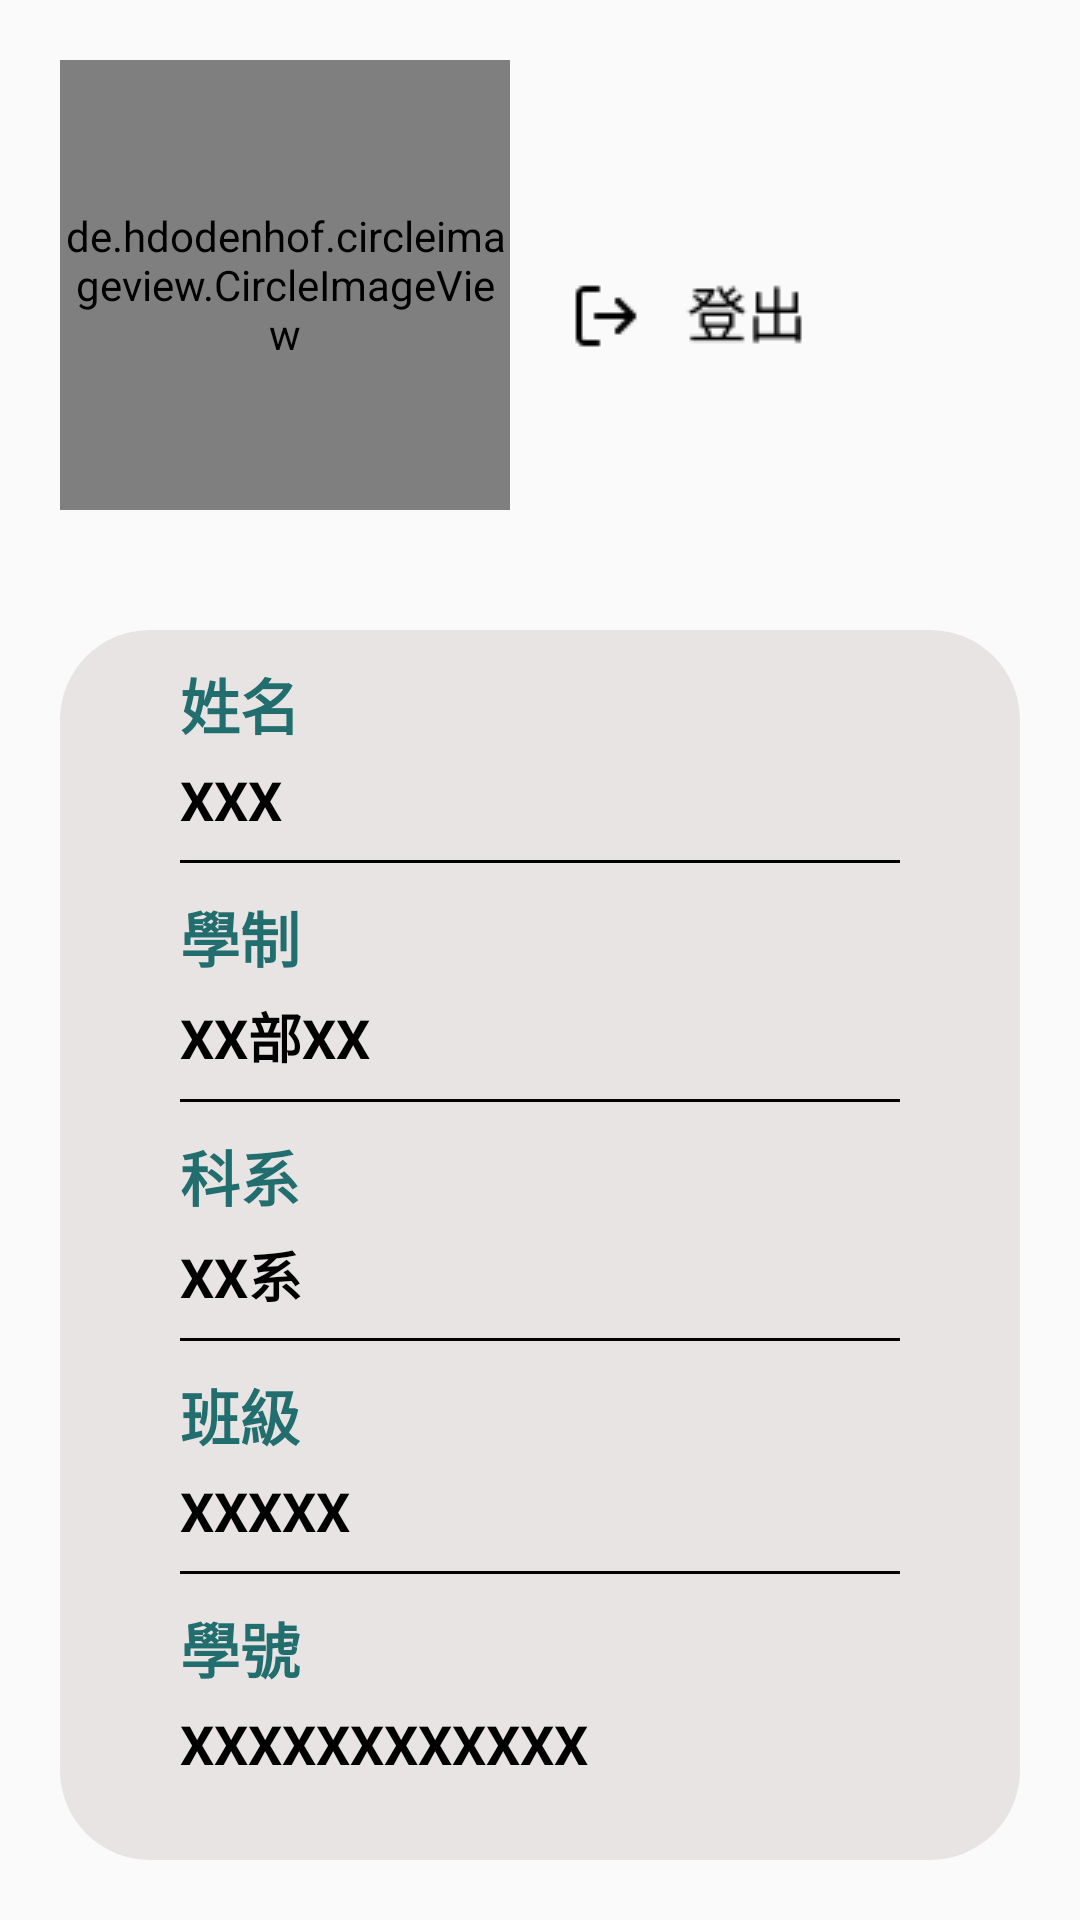

Here is an Android app screen rendered from its layout file. Give the layout XML and the strings, colors and styles it references.
<!-- AndroidManifest.xml: application theme Theme.AppCompat.Light.NoActionBar -->
<!-- res/layout/fragment_profile.xml -->
<?xml version="1.0" encoding="utf-8"?>
<LinearLayout xmlns:android="http://schemas.android.com/apk/res/android"
    xmlns:tools="http://schemas.android.com/tools"
    android:layout_width="match_parent"
    android:layout_height="680dp"
    android:orientation="vertical"
    tools:context=".Fragment.ProfileFragment">

    <LinearLayout
        android:layout_width="match_parent"
        android:layout_height="wrap_content"
        android:orientation="horizontal">

        <de.hdodenhof.circleimageview.CircleImageView
            android:id="@+id/profile_image"
            android:layout_width="150dp"
            android:layout_height="150dp"
            android:layout_gravity="center"
            android:layout_margin="20dp"
            android:src="@mipmap/ic_launcher" />
        <LinearLayout
            android:layout_width="wrap_content"
            android:layout_height="wrap_content"
            android:orientation="vertical"
            android:layout_gravity="center">

            <LinearLayout
                android:id="@+id/logout"
                android:layout_width="wrap_content"
                android:layout_height="wrap_content"
                android:orientation="vertical"
                android:layout_marginTop="20dp">
                <ImageView
                    android:layout_width="wrap_content"
                    android:layout_height="wrap_content"
                    android:background="@drawable/logout"/>
            </LinearLayout>
        </LinearLayout>
    </LinearLayout>

    <LinearLayout
        android:layout_width="match_parent"
        android:layout_height="match_parent"
        android:background="@drawable/corner"
        android:orientation="vertical"
        android:layout_margin="20dp"
        >

        <TextView
            android:id="@+id/title_username"
            android:layout_width="wrap_content"
            android:layout_height="wrap_content"
            android:layout_marginTop="10dp"
            android:layout_marginLeft="40dp"
            android:text="姓名"
            android:textColor="@color/colorPrimaryDark"
            android:textSize="20dp"
            android:textStyle="bold" />

        <TextView
            android:id="@+id/username"
            android:layout_width="wrap_content"
            android:layout_height="wrap_content"
            android:layout_marginTop="5dp"
            android:layout_marginLeft="40dp"
            android:text="XXX"
            android:textColor="@color/black"
            android:textSize="18dp"
            android:textStyle="bold" />
        <View
            android:layout_width="match_parent"
            android:layout_height="1dp"
            android:layout_gravity="top"
            android:layout_marginTop="8dp"
            android:layout_marginLeft="40dp"
            android:layout_marginRight="40dp"
            android:background="@color/black" />

        <TextView
            android:id="@+id/title_academic"
            android:layout_width="wrap_content"
            android:layout_height="wrap_content"
            android:layout_marginTop="10dp"
            android:layout_marginLeft="40dp"
            android:text="學制"
            android:textColor="@color/colorPrimaryDark"
            android:textSize="20dp"
            android:textStyle="bold" />

        <TextView
            android:id="@+id/academic"
            android:layout_width="wrap_content"
            android:layout_height="wrap_content"
            android:layout_marginTop="5dp"
            android:layout_marginLeft="40dp"
            android:text="XX部XX"
            android:textColor="@color/black"
            android:textSize="18dp"
            android:textStyle="bold" />
        <View
            android:layout_width="match_parent"
            android:layout_height="1dp"
            android:layout_gravity="top"
            android:layout_marginTop="8dp"
            android:layout_marginLeft="40dp"
            android:layout_marginRight="40dp"
            android:background="@color/black" />
        <TextView
            android:id="@+id/title_department"
            android:layout_width="wrap_content"
            android:layout_height="wrap_content"
            android:layout_marginTop="10dp"
            android:layout_marginLeft="40dp"
            android:text="科系"
            android:textColor="@color/colorPrimaryDark"
            android:textSize="20dp"
            android:textStyle="bold" />

        <TextView
            android:id="@+id/department"
            android:layout_width="wrap_content"
            android:layout_height="wrap_content"
            android:layout_marginTop="5dp"
            android:layout_marginLeft="40dp"
            android:text="XX系"
            android:textColor="@color/black"
            android:textSize="18dp"
            android:textStyle="bold" />
        <View
            android:layout_width="match_parent"
            android:layout_height="1dp"
            android:layout_gravity="top"
            android:layout_marginTop="8dp"
            android:layout_marginLeft="40dp"
            android:layout_marginRight="40dp"
            android:background="@color/black" />
        <TextView
            android:id="@+id/title_classname"
            android:layout_width="wrap_content"
            android:layout_height="wrap_content"
            android:layout_marginTop="10dp"
            android:layout_marginLeft="40dp"
            android:text="班級"
            android:textColor="@color/colorPrimaryDark"
            android:textSize="20dp"
            android:textStyle="bold" />

        <TextView
            android:id="@+id/classname"
            android:layout_width="wrap_content"
            android:layout_height="wrap_content"
            android:layout_marginTop="5dp"
            android:layout_marginLeft="40dp"
            android:text="XXXXX"
            android:textColor="@color/black"
            android:textSize="18dp"
            android:textStyle="bold" />
        <View
            android:layout_width="match_parent"
            android:layout_height="1dp"
            android:layout_gravity="top"
            android:layout_marginTop="8dp"
            android:layout_marginLeft="40dp"
            android:layout_marginRight="40dp"
            android:background="@color/black" />
        <TextView
            android:id="@+id/title_studentID"
            android:layout_width="wrap_content"
            android:layout_height="wrap_content"
            android:layout_marginTop="10dp"
            android:layout_marginLeft="40dp"
            android:text="學號"
            android:textColor="@color/colorPrimaryDark"
            android:textSize="20dp"
            android:textStyle="bold" />

        <TextView
            android:id="@+id/studentID"
            android:layout_width="wrap_content"
            android:layout_height="wrap_content"
            android:layout_marginTop="5dp"
            android:layout_marginLeft="40dp"
            android:text="XXXXXXXXXXXX"
            android:textColor="@color/black"
            android:textSize="18dp"
            android:textStyle="bold" />
    </LinearLayout>

</LinearLayout>
<!-- resources referenced by this layout -->
<resources>
  <color name="black">#FF000000</color>
  <color name="colorPrimaryDark">#226e6e</color>
  <!-- drawable corner (drawable) -->
  <?xml version="1.0" encoding="utf-8"?>
  <shape xmlns:android="http://schemas.android.com/apk/res/android">
      <solid android:color="@color/grey" />
      <corners android:radius="30dp"/>
  </shape>
  <!-- drawable logout: png bitmap (drawable, 713 bytes) -->
  <color name="grey">#E8E4E4</color>
</resources>
